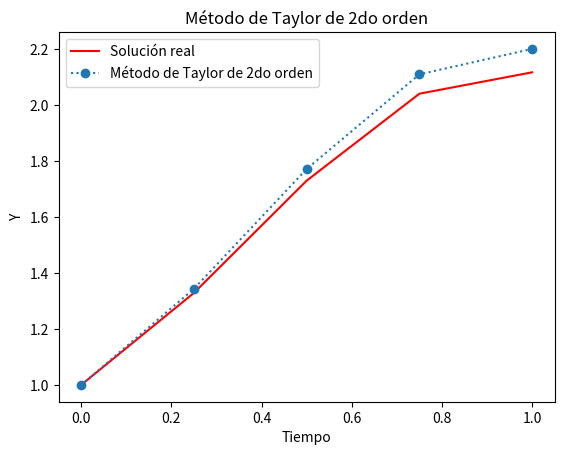

Recreate this plot in Python.
from math import factorial
from typing import Callable
import numpy as np
import matplotlib.pyplot as plt


def ODE_euler_nth(
    *,
    a: float,
    b: float,
    f: Callable[[float, float], float],
    f_derivatives: list[Callable[[float, float], float]],
    y_t0: float,
    N: int,
) -> tuple[list[float], list[float], float]:

    h = (b - a) / N
    print(f"h = {h}")
    t = a
    ts = [t]
    ys = [y_t0]

    for _ in range(N):
        y = ys[-1]
        T = f(t, y)
        ders = [
            h / factorial(m + 2) * mth_derivative(t, y)
            for m, mth_derivative in enumerate(f_derivatives)
        ]
        T += sum(ders)
        y += h * T
        ys.append(y)

        t += h
        ts.append(t)
    return ys, ts, h

f = lambda t, y:  np.cos(2 * t) + np.sin(3 * t)
f_p = lambda t, y: -2 * np.sin(2 * t) + 3 * np.cos(3 * t)

y_t0 = 1

a = 0
b = 1

ys_nth,ts_nth, h = ODE_euler_nth(a=a, b=b, y_t0=y_t0, f=f, N=4,f_derivatives=[f_p])
print(ys_nth)


# Solución real de la ecuación diferencial
# (No es parte del ejercicio pero la pongo para tener una idea)
# Parámetros del problema
h=0.25
n = int((b - a) / h) + 1 #numero de pasos

def solucion_real(t):
    return (1/2)*np.sin(2*t) - (1/3)*np.cos(3*t) + (4/3)
t_values = np.linspace(a, b, n)
y_values = np.zeros(n)

# Calculamos la solución real en los puntos t_values
sol_real = solucion_real(t_values)


#Graficar
plt.plot(t_values, sol_real, 'r-', label="Solución real")
plt.plot(ts_nth, ys_nth, marker="o",
         linestyle=":", label="Método de Taylor de 2do orden")
plt.xlabel("Tiempo")
plt.ylabel("Y")
plt.title("Método de Taylor de 2do orden")
plt.legend()
plt.show()
